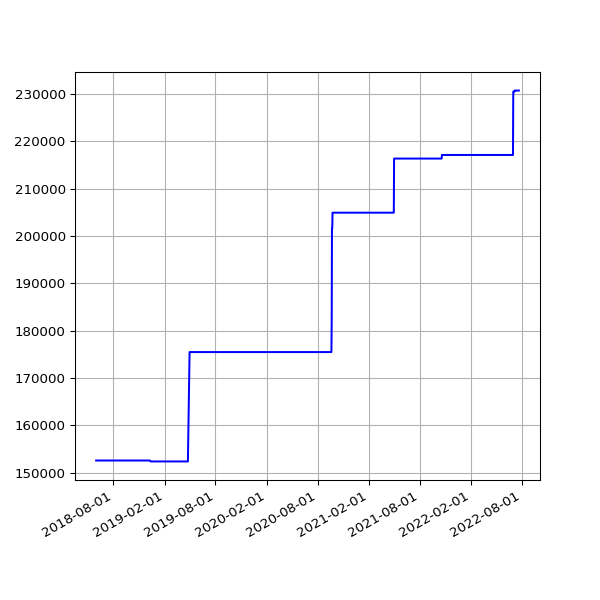

The data file committed next to this chart (first rows):
date, value
2018-06-01 05:44:15 +0100, 152544
2018-06-04 05:24:39 +0100, 152544
2018-06-07 06:06:31 +0100, 152544
2018-06-25 05:53:05 +0100, 152544
2018-07-10 06:31:48 +0100, 152544
2018-07-16 06:27:33 +0100, 152544
2018-07-22 06:28:04 +0100, 152544
2018-07-25 06:33:35 +0100, 152544
2018-07-28 06:42:39 +0100, 152544
2018-08-01 06:05:11 +0100, 152544
2018-08-04 05:47:50 +0100, 152544
2018-08-07 06:16:22 +0100, 152544
2018-08-10 06:44:44 +0100, 152544
2018-08-13 06:18:24 +0100, 152544
2018-08-16 06:36:33 +0100, 152544
2018-08-19 06:01:25 +0100, 152544
2018-08-22 06:51:37 +0100, 152544
2018-08-25 06:24:08 +0100, 152544
2018-08-28 06:26:32 +0100, 152544
2018-09-01 05:58:49 +0100, 152544
2018-09-04 05:55:32 +0100, 152544
2018-09-07 05:52:57 +0100, 152544
2018-09-10 06:01:53 +0100, 152544
2018-09-13 05:45:39 +0100, 152544
2018-09-16 05:46:46 +0100, 152544
2018-09-19 06:33:00 +0100, 152544
2018-09-22 05:54:16 +0100, 152544
2018-09-25 05:59:08 +0100, 152544
2018-10-04 06:11:36 +0100, 152544
2018-10-07 06:27:15 +0100, 152544
2018-10-10 06:46:32 +0100, 152544
2018-10-13 05:53:53 +0100, 152544
2018-10-16 06:26:10 +0100, 152544
2018-10-19 07:06:25 +0100, 152544
2018-10-22 07:10:20 +0100, 152544
2018-10-25 06:00:59 +0100, 152544
2018-10-28 05:13:53 +0000, 152544
2018-11-01 06:49:27 +0000, 152544
2018-11-04 06:12:54 +0000, 152544
2018-11-07 06:03:06 +0000, 152544
2018-11-10 06:10:02 +0000, 152544
2018-11-13 06:13:10 +0000, 152544
2018-11-16 06:06:18 +0000, 152544
2018-11-19 06:13:27 +0000, 152544
2018-11-22 06:43:41 +0000, 152544
2018-11-25 06:14:56 +0000, 152544
2018-12-01 06:23:51 +0000, 152544
2018-12-04 07:04:53 +0000, 152544
2018-12-07 06:14:22 +0000, 152544
2018-12-10 06:27:57 +0000, 152544
2018-12-13 06:31:09 +0000, 152343
2018-12-16 06:21:57 +0000, 152343
2018-12-19 06:31:52 +0000, 152343
2018-12-22 06:31:39 +0000, 152343
2018-12-25 06:50:52 +0000, 152343
2018-12-28 07:09:18 +0000, 152343
2019-01-01 06:51:12 +0000, 152343
2019-01-04 07:45:52 +0000, 152343
2019-01-07 06:36:52 +0000, 152343
2019-01-10 07:00:20 +0000, 152343
... 1,108 more rows
